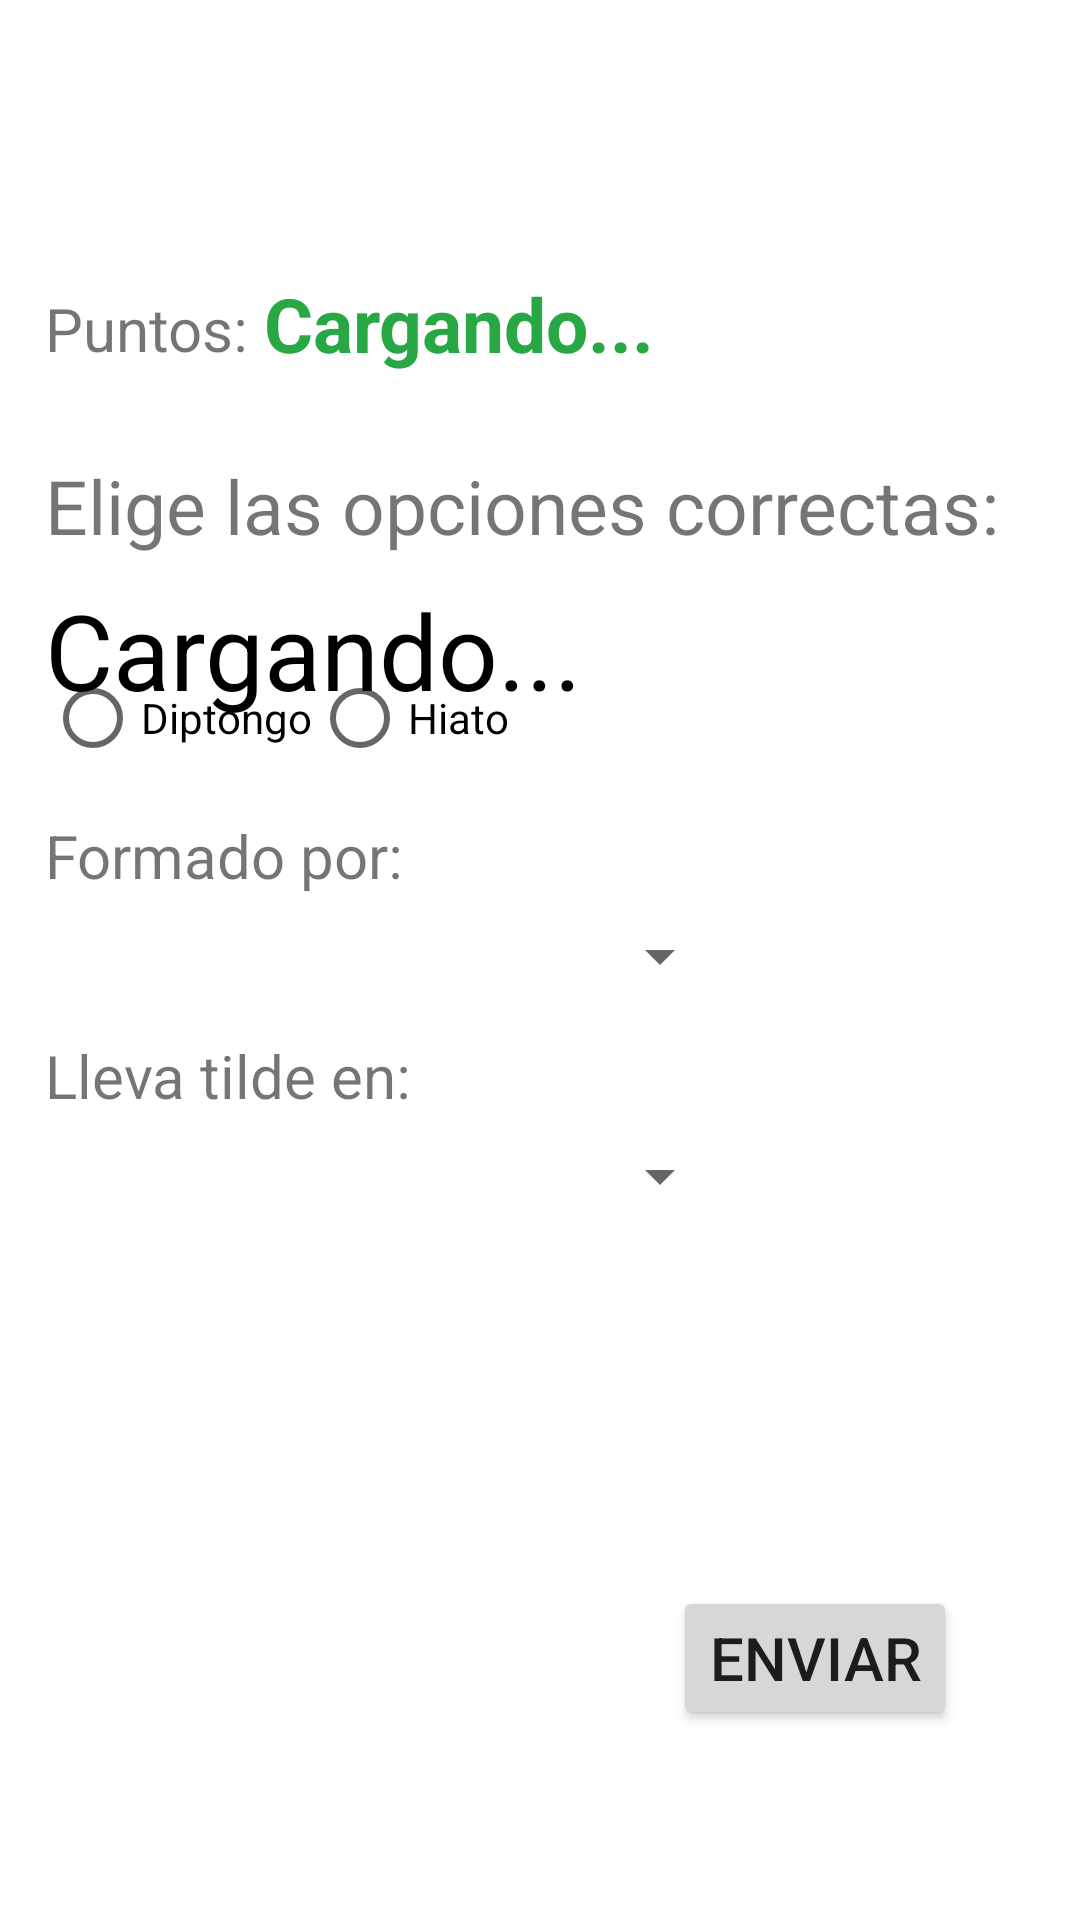

Reconstruct the res/layout file that produces this screen, plus the resources it refers to.
<!-- AndroidManifest.xml: application theme Theme.Tilde_alfa -->
<!-- res/layout/fragment_ejercicio_diptongo_hiato.xml -->
<?xml version="1.0" encoding="utf-8"?>
<FrameLayout xmlns:android="http://schemas.android.com/apk/res/android"
    xmlns:tools="http://schemas.android.com/tools"
    xmlns:app="http://schemas.android.com/apk/res-auto"
    android:layout_width="match_parent"
    android:layout_height="match_parent"
    tools:context=".exercisesFragments.EjercicioDiptongoHiatoFragment">

    <androidx.constraintlayout.widget.ConstraintLayout
        android:layout_width="match_parent"
        android:layout_height="match_parent"
        android:layout_marginLeft="@dimen/layout_margin"
        android:layout_marginRight="@dimen/layout_margin">

        <TextView
            android:id="@+id/textViewPrompt"
            android:layout_width="wrap_content"
            android:layout_height="wrap_content"
            android:text="@string/diptongo_hiato_prompt"
            android:textSize="@dimen/prompt_text_size"
            app:layout_constraintBottom_toBottomOf="parent"
            app:layout_constraintEnd_toEndOf="parent"
            app:layout_constraintHorizontal_bias="@fraction/answer_group_horizontal_bias"
            app:layout_constraintStart_toStartOf="parent"
            app:layout_constraintTop_toTopOf="parent"
            app:layout_constraintVertical_bias="@fraction/question_vertical_bias" />

        <TextView
            android:id="@+id/textViewTieneUn"
            android:layout_width="wrap_content"
            android:layout_height="wrap_content"
            android:layout_marginBottom="408dp"
            android:text="@string/diptongo_hiato_tiene_un"
            android:textSize="@dimen/clause_text_size"
            app:layout_constraintBottom_toBottomOf="parent"
            app:layout_constraintEnd_toEndOf="parent"
            app:layout_constraintHorizontal_bias="0.0"
            app:layout_constraintStart_toStartOf="parent"
            app:layout_constraintTop_toBottomOf="@+id/textViewPalabra"
            app:layout_constraintVertical_bias="0.126" />

        <TextView
            android:id="@+id/textViewLlevaTildeEn"
            android:layout_width="wrap_content"
            android:layout_height="wrap_content"
            android:text="@string/diptongo_hiato_lleva_tilde_en"
            android:textSize="@dimen/clause_text_size"
            app:layout_constraintBottom_toBottomOf="parent"
            app:layout_constraintEnd_toEndOf="parent"
            app:layout_constraintHorizontal_bias="0.0"
            app:layout_constraintStart_toStartOf="parent"
            app:layout_constraintTop_toTopOf="@+id/spinnerFormadoPor"
            app:layout_constraintVertical_bias="0.147" />

        <Button
            android:id="@+id/buttonSubmit"
            android:layout_width="wrap_content"
            android:layout_height="wrap_content"
            android:text="@string/button_submit"
            android:textSize="@dimen/button_submit_text_size"
            app:layout_constraintBottom_toBottomOf="parent"
            app:layout_constraintEnd_toEndOf="parent"
            app:layout_constraintHorizontal_bias="0.889"
            app:layout_constraintStart_toStartOf="parent"
            app:layout_constraintTop_toTopOf="parent"
            app:layout_constraintVertical_bias="0.893" />

        <TextView
            android:id="@+id/textViewPalabra"
            android:layout_width="wrap_content"
            android:layout_height="wrap_content"
            android:text="@string/default_text"
            android:textColor="@color/black"
            android:textSize="@dimen/main_word_text_size"
            app:layout_constraintBottom_toBottomOf="parent"
            app:layout_constraintEnd_toEndOf="parent"
            app:layout_constraintHorizontal_bias="0.0"
            app:layout_constraintStart_toStartOf="parent"
            app:layout_constraintTop_toBottomOf="@+id/textViewPrompt"
            app:layout_constraintVertical_bias="0.02" />

        <RadioGroup
            android:id="@+id/radioGroupDiptongoHiato"
            android:layout_width="wrap_content"
            android:layout_height="wrap_content"
            android:orientation="horizontal"
            app:layout_constraintBottom_toBottomOf="parent"
            app:layout_constraintEnd_toEndOf="parent"
            app:layout_constraintHorizontal_bias="0.0"
            app:layout_constraintStart_toStartOf="parent"
            app:layout_constraintTop_toBottomOf="@+id/textViewTieneUn"
            app:layout_constraintVertical_bias="0.0">

            <RadioButton
                android:id="@+id/radioButtonDiptongo"
                android:layout_width="match_parent"
                android:layout_height="wrap_content"
                android:text="@string/diptongo_hiato_diptongo" />

            <RadioButton
                android:id="@+id/radioButtonHiato"
                android:layout_width="match_parent"
                android:layout_height="wrap_content"
                android:text="@string/diptongo_hiato_hiato" />
        </RadioGroup>

        <Spinner
            android:id="@+id/spinnerFormadoPor"
            android:layout_width="229dp"
            android:layout_height="40dp"
            app:layout_constraintBottom_toBottomOf="parent"
            app:layout_constraintEnd_toEndOf="parent"
            app:layout_constraintHorizontal_bias="0.0"
            app:layout_constraintStart_toStartOf="parent"
            app:layout_constraintTop_toBottomOf="@+id/textViewFormadoPor"
            app:layout_constraintVertical_bias="0.0" />

        <Spinner
            android:id="@+id/spinnerTildeEn"
            android:layout_width="229dp"
            android:layout_height="40dp"
            app:layout_constraintBottom_toBottomOf="parent"
            app:layout_constraintEnd_toEndOf="parent"
            app:layout_constraintHorizontal_bias="0.0"
            app:layout_constraintStart_toStartOf="parent"
            app:layout_constraintTop_toBottomOf="@+id/textViewLlevaTildeEn"
            app:layout_constraintVertical_bias="0.0" />

        <TextView
            android:id="@+id/textViewFormadoPor"
            android:layout_width="wrap_content"
            android:layout_height="wrap_content"
            android:text="@string/diptongo_hiato_formado_por"
            android:textSize="@dimen/clause_text_size"
            app:layout_constraintBottom_toBottomOf="parent"
            app:layout_constraintEnd_toEndOf="parent"
            app:layout_constraintHorizontal_bias="0.0"
            app:layout_constraintStart_toStartOf="parent"
            app:layout_constraintTop_toBottomOf="@+id/radioGroupDiptongoHiato"
            app:layout_constraintVertical_bias="0.024" />

        <TextView
            android:id="@+id/textViewPuntos"
            android:layout_width="wrap_content"
            android:layout_height="wrap_content"
            android:text="@string/puntos"
            android:textSize="@dimen/clause_text_size"
            app:layout_constraintBottom_toTopOf="@+id/textViewPrompt"
            app:layout_constraintEnd_toEndOf="parent"
            app:layout_constraintHorizontal_bias="0.0"
            app:layout_constraintStart_toStartOf="parent"
            app:layout_constraintTop_toTopOf="parent"
            app:layout_constraintVertical_bias="0.77
" />

        <TextView
            android:id="@+id/textViewPuntosHolder"
            android:layout_width="wrap_content"
            android:layout_height="wrap_content"
            android:text="@string/default_text"
            android:textColor="@color/green_success"
            android:textSize="@dimen/prompt_text_size"
            android:textStyle="bold"
            app:layout_constraintBottom_toTopOf="@+id/textViewPrompt"
            app:layout_constraintEnd_toEndOf="parent"
            app:layout_constraintHorizontal_bias="0.038"
            app:layout_constraintStart_toEndOf="@+id/textViewPuntos"
            app:layout_constraintTop_toTopOf="parent"
            app:layout_constraintVertical_bias="0.770
" />


    </androidx.constraintlayout.widget.ConstraintLayout>

</FrameLayout>
<!-- resources referenced by this layout -->
<resources>
  <color name="black">#FF000000</color>
  <color name="green_success">#28A745</color>
  <dimen name="button_submit_text_size">20sp</dimen>
  <dimen name="clause_text_size">20sp</dimen>
  <dimen name="layout_margin">15dp</dimen>
  <dimen name="main_word_text_size">35sp</dimen>
  <dimen name="prompt_text_size">25sp</dimen>
  <string name="button_submit">Enviar</string>
  <string name="default_text">Cargando...</string>
  <string name="diptongo_hiato_diptongo">Diptongo</string>
  <string name="diptongo_hiato_formado_por">Formado por:</string>
  <string name="diptongo_hiato_hiato">Hiato</string>
  <string name="diptongo_hiato_lleva_tilde_en">Lleva tilde en:</string>
  <string name="diptongo_hiato_prompt">Elige las opciones correctas:</string>
  <string name="diptongo_hiato_tiene_un">Tiene un:</string>
  <string name="puntos">Puntos:</string>
  <style name="Theme.Tilde_alfa" parent="Theme.MaterialComponents.DayNight.DarkActionBar">
          
          <item name="colorPrimary">@color/purple_500</item>
          <item name="colorPrimaryVariant">@color/purple_700</item>
          <item name="colorOnPrimary">@color/white</item>
          
          <item name="colorSecondary">@color/teal_200</item>
          <item name="colorSecondaryVariant">@color/teal_700</item>
          <item name="colorOnSecondary">@color/black</item>
          
          <item name="android:statusBarColor" tools:targetApi="l">?attr/colorPrimaryVariant</item>
          
      </style>
  <color name="purple_500">#0055A6</color>
  <color name="purple_700">#0055A6</color>
  <color name="white">#FFFFFFFF</color>
  <color name="teal_200">#FF03DAC5</color>
  <color name="teal_700">#FF018786</color>
</resources>
